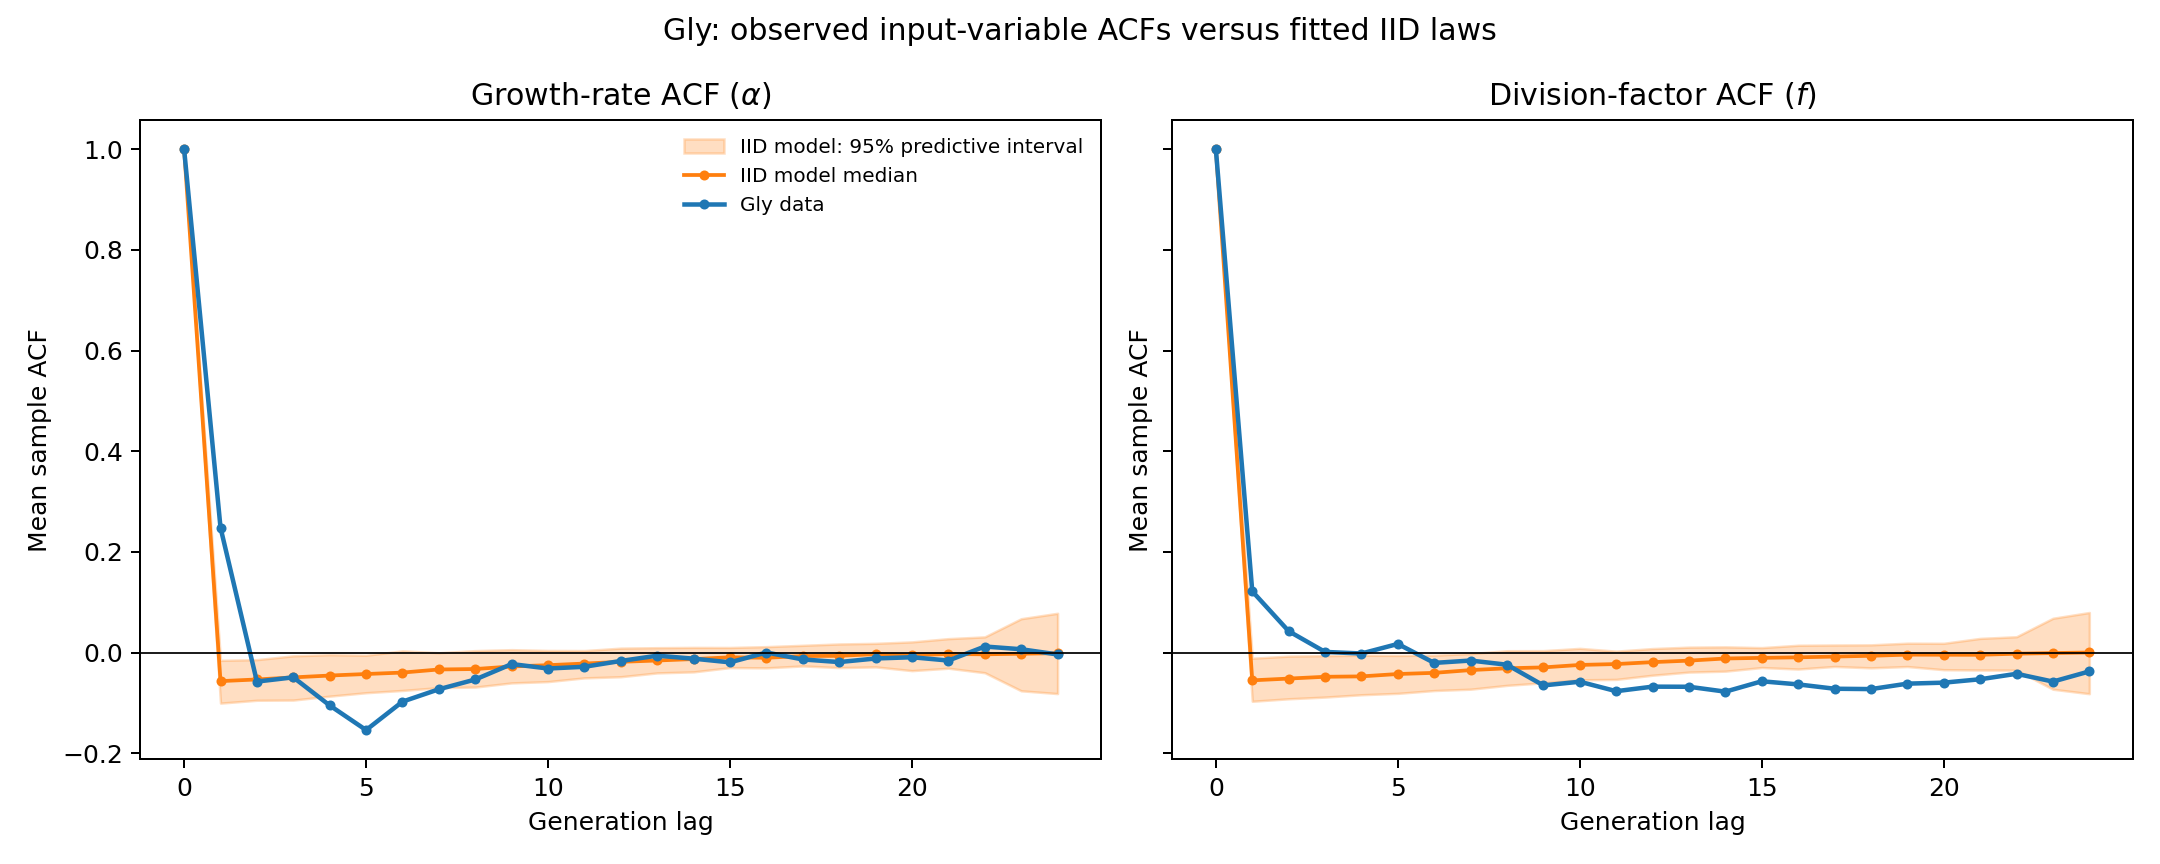

Values plotted in this chart, from the file beside it:
lag, observed_alpha, predictive_median_alpha, predictive_q2.5_alpha, predictive_q97.5_alpha, observed_f, predictive_median_f, predictive_q2.5_f, predictive_q97.5_f
0, 1.0, 1.0, 1.0, 1.0, 1.0, 1.0, 1.0, 1.0
1, 0.2481, -0.05687, -0.1006, -0.01559, 0.1216, -0.05532, -0.09691, -0.01131
2, -0.05776, -0.05358, -0.09494, -0.01421, 0.04245, -0.05181, -0.09195, -0.007221
3, -0.04932, -0.04942, -0.09451, -0.006587, 0.001172, -0.04824, -0.08858, -0.006256
4, -0.1052, -0.04578, -0.08673, -0.0044, -0.001991, -0.04746, -0.08394, -0.005396
5, -0.1541, -0.04274, -0.0799, -0.0055, 0.017, -0.04275, -0.08118, -0.005779
6, -0.09764, -0.03989, -0.07542, 0.003236, -0.02067, -0.04043, -0.07557, -0.005329
7, -0.07304, -0.03372, -0.06974, -0.0004679, -0.01598, -0.03494, -0.07291, -0.002149
8, -0.05364, -0.03284, -0.06869, 0.00373, -0.02429, -0.03135, -0.06529, 0.003532
9, -0.02296, -0.02771, -0.06042, 0.005655, -0.06538, -0.0296, -0.06023, 0.003708
10, -0.0318, -0.02519, -0.05779, 0.004058, -0.05807, -0.02471, -0.05431, 0.008199
11, -0.02835, -0.02194, -0.05042, 0.00385, -0.07688, -0.02294, -0.05344, 0.002696
12, -0.01676, -0.01853, -0.04813, 0.008655, -0.06786, -0.01914, -0.04514, 0.007842
13, -0.006314, -0.01589, -0.04052, 0.00958, -0.06809, -0.01614, -0.03889, 0.01061
14, -0.01225, -0.01304, -0.03847, 0.01013, -0.07781, -0.01191, -0.03707, 0.01119
15, -0.01954, -0.009494, -0.02996, 0.009966, -0.05719, -0.01064, -0.02985, 0.009702
16, 1.7836835716014427e-06, -0.01045, -0.03051, 0.01165, -0.06339, -0.009563, -0.03286, 0.0144
17, -0.01379, -0.007003, -0.02669, 0.01429, -0.07202, -0.008097, -0.0277, 0.01487
18, -0.01899, -0.006638, -0.02999, 0.01697, -0.07271, -0.006521, -0.03047, 0.01522
19, -0.01188, -0.003151, -0.0286, 0.01822, -0.06189, -0.004253, -0.02786, 0.01851
20, -0.009399, -0.005322, -0.03601, 0.02109, -0.05992, -0.004438, -0.03415, 0.0183
21, -0.01597, -0.002997, -0.03121, 0.02754, -0.05318, -0.004533, -0.03477, 0.02802
22, 0.01192, -0.003578, -0.04015, 0.03104, -0.04232, -0.002376, -0.035, 0.03136
23, 0.006501, -0.002455, -0.07609, 0.06715, -0.05779, -0.001114, -0.07296, 0.06804
24, -0.003879, -0.001286, -0.08163, 0.07794, -0.03759, 3.7294185466523404e-05, -0.08188, 0.0795
